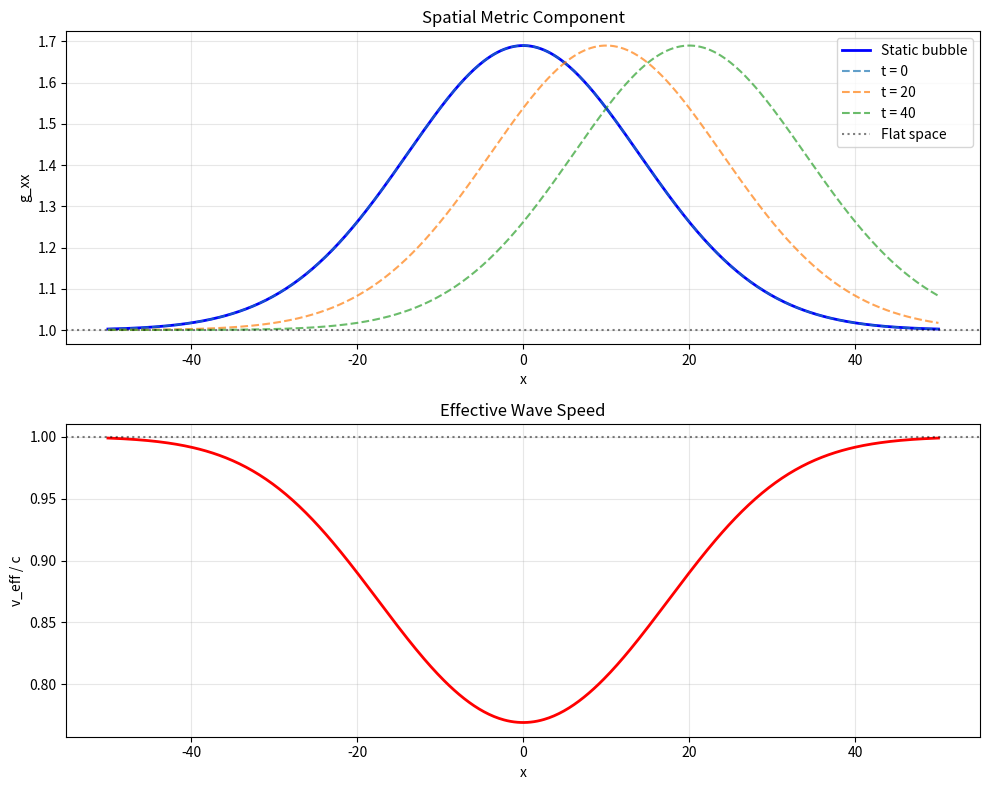

This chart was generated by the following Python code:
"""
Gaussian Warp Bubble Metric Generator

This module generates toy "warp bubble" metrics - localized Gaussian deformations
of flat spacetime geometry. These are NOT solutions to Einstein's equations and
do NOT represent physically realizable warp drives. They are pedagogical tools
for exploring how fields behave on variable geometric backgrounds.

Mathematical Foundation:
-----------------------
We start with flat Minkowski metric in (1+1)D or (2+1)D:
    ds² = -dt² + dx² (+ dy²)

And introduce a localized "shape function" f(x,y,t) that modifies spatial geometry:
    ds² = -dt² + [1 + f(x,y,t)]² dx² + dy²

where f is a Gaussian "bubble" that can be static or moving.

Physical Interpretation:
-----------------------
- f > 0: Space is "stretched" (expansion)
- f < 0: Space is "compressed" (contraction)
- Moving bubble: Center position changes with time
- These affect how waves propagate through the region

Author: Space-Playground Collective
License: MIT
"""

from dataclasses import dataclass
from typing import Callable, Optional, Tuple

import numpy as np


@dataclass
class WarpParameters:
    """
    Parameters defining a Gaussian warp bubble.

    Attributes:
        amplitude: Maximum metric deformation (dimensionless)
                   Typical range: [-0.5, 0.5] for numerical stability
        width: Spatial width of the bubble (in grid units)
        center_x: Initial x-position of bubble center
        center_y: Initial y-position (for 2D)
        velocity: Bubble velocity (for moving bubbles)
        time: Current time (for dynamic metrics)
    """

    amplitude: float = 0.2
    width: float = 10.0
    center_x: float = 0.0
    center_y: float = 0.0
    velocity: float = 0.0
    time: float = 0.0


class GaussianWarp:
    """
    Generator for Gaussian warp bubble metrics.

    This class creates localized geometric deformations that can be used
    to study field propagation on variable backgrounds.
    """

    def __init__(self, params: WarpParameters):
        """
        Initialize warp bubble generator.

        Parameters:
            params: WarpParameters object specifying bubble properties
        """
        self.params = params

    def shape_function_1d(self, x: np.ndarray) -> np.ndarray:
        """
        Compute 1D Gaussian shape function.

        Mathematical form:
            f(x,t) = A * exp(-((x - x₀(t))² / (2σ²)))
        where:
            x₀(t) = x₀ + v*t  (moving bubble)
            A = amplitude
            σ = width

        Parameters:
            x: Spatial coordinate array

        Returns:
            Shape function values f(x)
        """
        center = self.params.center_x + self.params.velocity * self.params.time
        sigma = self.params.width
        amplitude = self.params.amplitude

        f = amplitude * np.exp(-((x - center) ** 2) / (2 * sigma**2))
        return f

    def shape_function_2d(self, x: np.ndarray, y: np.ndarray) -> np.ndarray:
        """
        Compute 2D Gaussian shape function.

        Mathematical form:
            f(x,y,t) = A * exp(-(r²/(2σ²)))
        where:
            r² = (x - x₀)² + (y - y₀)²

        Parameters:
            x: X-coordinate array (2D meshgrid)
            y: Y-coordinate array (2D meshgrid)

        Returns:
            Shape function values f(x,y)
        """
        center_x = self.params.center_x + self.params.velocity * self.params.time
        center_y = self.params.center_y
        sigma = self.params.width
        amplitude = self.params.amplitude

        r_squared = (x - center_x) ** 2 + (y - center_y) ** 2
        f = amplitude * np.exp(-r_squared / (2 * sigma**2))
        return f

    def conformal_factor_1d(self, x: np.ndarray) -> np.ndarray:
        """
        Compute conformal factor Ω(x) = 1 + f(x).

        The spatial metric is:
            g_xx = Ω²(x)

        Parameters:
            x: Spatial coordinate array

        Returns:
            Conformal factor Ω(x)
        """
        return 1.0 + self.shape_function_1d(x)

    def conformal_factor_2d(self, x: np.ndarray, y: np.ndarray) -> np.ndarray:
        """
        Compute 2D conformal factor Ω(x,y) = 1 + f(x,y).

        Parameters:
            x: X-coordinate array
            y: Y-coordinate array

        Returns:
            Conformal factor Ω(x,y)
        """
        return 1.0 + self.shape_function_2d(x, y)

    def metric_1d(self, x: np.ndarray) -> Tuple[np.ndarray, np.ndarray]:
        """
        Compute 1D spatial metric components.

        For (1+1)D spacetime:
            ds² = -dt² + g_xx dx²
        where:
            g_xx = [1 + f(x)]²

        Parameters:
            x: Spatial coordinate array

        Returns:
            g_xx: Spatial metric component
            g_xx_inv: Inverse spatial metric (1/g_xx)
        """
        omega = self.conformal_factor_1d(x)
        g_xx = omega**2
        g_xx_inv = 1.0 / g_xx

        return g_xx, g_xx_inv

    def metric_2d(self, x: np.ndarray, y: np.ndarray) -> dict:
        """
        Compute 2D spatial metric components.

        For (2+1)D spacetime with conformal deformation:
            ds² = -dt² + Ω²(dx² + dy²)

        This is a conformally flat metric where:
            g_xx = g_yy = Ω²(x,y)
            g_xy = 0

        Parameters:
            x: X-coordinate meshgrid
            y: Y-coordinate meshgrid

        Returns:
            Dictionary containing:
                'g_xx': Spatial metric g_xx
                'g_yy': Spatial metric g_yy
                'g_xy': Off-diagonal (zero for this metric)
                'conformal_factor': Ω(x,y)
                'det_g': Determinant of spatial metric
        """
        omega = self.conformal_factor_2d(x, y)
        omega_sq = omega**2

        return {
            "g_xx": omega_sq,
            "g_yy": omega_sq,
            "g_xy": np.zeros_like(omega),
            "conformal_factor": omega,
            "det_g": omega**4,  # det(g) = Ω⁴ for 2D conformal metric
            "sqrt_det_g": omega**2,
        }

    def christoffel_1d(self, x: np.ndarray, dx: float) -> np.ndarray:
        """
        Compute Christoffel symbols for 1D spatial metric.

        For metric g_xx = Ω², the non-zero component is:
            Γˣ_xx = ∂_x(ln Ω²) / 2 = (1/Ω) * ∂_x Ω

        Physical meaning: Describes how "straight lines" curve in this geometry.

        Parameters:
            x: Spatial coordinates
            dx: Grid spacing for numerical derivatives

        Returns:
            Gamma_xxx: Christoffel symbol Γˣ_xx
        """
        omega = self.conformal_factor_1d(x)

        # Compute ∂_x Ω using centered differences
        d_omega_dx = np.zeros_like(omega)
        d_omega_dx[1:-1] = (omega[2:] - omega[:-2]) / (2 * dx)
        # Boundary handling (one-sided differences)
        d_omega_dx[0] = (omega[1] - omega[0]) / dx
        d_omega_dx[-1] = (omega[-1] - omega[-2]) / dx

        gamma_xxx = d_omega_dx / omega

        return gamma_xxx

    def effective_wavespeed_1d(self, x: np.ndarray, c0: float = 1.0) -> np.ndarray:
        """
        Compute effective wave speed in deformed geometry.

        For a scalar wave on curved background, the effective speed is:
            v_eff(x) = c₀ / Ω(x)

        Physical interpretation:
        - Ω > 1 (expansion): waves slow down
        - Ω < 1 (compression): waves speed up

        Parameters:
            x: Spatial coordinates
            c0: Base wave speed in flat space (default: 1.0)

        Returns:
            Effective wave speed v_eff(x)
        """
        omega = self.conformal_factor_1d(x)
        return c0 / omega

    def update_time(self, new_time: float):
        """
        Update bubble time for dynamic simulations.

        Parameters:
            new_time: New time value
        """
        self.params.time = new_time


def create_static_bubble_1d(
    amplitude: float = 0.2, width: float = 10.0, center: float = 0.0
) -> GaussianWarp:
    """
    Convenience function: Create a static 1D warp bubble.

    Parameters:
        amplitude: Metric deformation strength
        width: Spatial extent of bubble
        center: Position of bubble center

    Returns:
        GaussianWarp object configured for static bubble

    Example:
        >>> warp = create_static_bubble_1d(amplitude=0.3, width=15.0)
        >>> x = np.linspace(-50, 50, 200)
        >>> g_xx, g_inv = warp.metric_1d(x)
    """
    params = WarpParameters(
        amplitude=amplitude, width=width, center_x=center, velocity=0.0, time=0.0
    )
    return GaussianWarp(params)


def create_moving_bubble_1d(
    amplitude: float = 0.2,
    width: float = 10.0,
    center: float = 0.0,
    velocity: float = 0.1,
) -> GaussianWarp:
    """
    Convenience function: Create a moving 1D warp bubble.

    Parameters:
        amplitude: Metric deformation strength
        width: Spatial extent of bubble
        center: Initial position
        velocity: Bubble velocity (in units of grid points per time unit)

    Returns:
        GaussianWarp object configured for moving bubble

    Example:
        >>> warp = create_moving_bubble_1d(velocity=0.5)
        >>> for t in range(100):
        >>>     warp.update_time(t * dt)
        >>>     g_xx, _ = warp.metric_1d(x)
    """
    params = WarpParameters(
        amplitude=amplitude, width=width, center_x=center, velocity=velocity, time=0.0
    )
    return GaussianWarp(params)


def create_static_bubble_2d(
    amplitude: float = 0.2,
    width: float = 10.0,
    center_x: float = 0.0,
    center_y: float = 0.0,
) -> GaussianWarp:
    """
    Convenience function: Create a static 2D warp bubble.

    Parameters:
        amplitude: Metric deformation strength
        width: Spatial extent of bubble
        center_x: X-position of bubble center
        center_y: Y-position of bubble center

    Returns:
        GaussianWarp object configured for 2D static bubble

    Example:
        >>> warp = create_static_bubble_2d(amplitude=0.3, width=20.0)
        >>> x, y = np.meshgrid(np.linspace(-50, 50, 100),
        ...                     np.linspace(-50, 50, 100))
        >>> metric = warp.metric_2d(x, y)
    """
    params = WarpParameters(
        amplitude=amplitude,
        width=width,
        center_x=center_x,
        center_y=center_y,
        velocity=0.0,
    )
    return GaussianWarp(params)


# ============================================================================
# DIAGNOSTIC AND VISUALIZATION UTILITIES
# ============================================================================


def compute_metric_diagnostics(warp: GaussianWarp, x: np.ndarray) -> dict:
    """
    Compute diagnostic information about the metric.

    Useful for validation and visualization.

    Parameters:
        warp: GaussianWarp object
        x: Spatial coordinates

    Returns:
        Dictionary with diagnostic information:
            - max_deformation: Maximum metric deformation
            - min_wavespeed: Minimum effective wave speed
            - max_wavespeed: Maximum effective wave speed
            - bubble_center: Current bubble center position
    """
    g_xx, _ = warp.metric_1d(x)
    v_eff = warp.effective_wavespeed_1d(x)

    deformation = g_xx - 1.0  # Deviation from flat space

    return {
        "max_deformation": np.max(np.abs(deformation)),
        "min_wavespeed": np.min(v_eff),
        "max_wavespeed": np.max(v_eff),
        "bubble_center": warp.params.center_x + warp.params.velocity * warp.params.time,
        "amplitude": warp.params.amplitude,
        "width": warp.params.width,
    }


if __name__ == "__main__":
    # Quick visualization test
    import matplotlib.pyplot as plt

    print("=== Gaussian Warp Metric Generator Test ===\n")

    # Create test domain
    x = np.linspace(-50, 50, 500)

    # Test 1: Static bubble
    print("Test 1: Static warp bubble")
    warp_static = create_static_bubble_1d(amplitude=0.3, width=15.0, center=0.0)
    g_xx, g_inv = warp_static.metric_1d(x)

    diagnostics = compute_metric_diagnostics(warp_static, x)
    print(f"  Max deformation: {diagnostics['max_deformation']:.4f}")
    print(
        f"  Wave speed range: [{diagnostics['min_wavespeed']:.4f}, {diagnostics['max_wavespeed']:.4f}]"
    )

    # Test 2: Moving bubble at different times
    print("\nTest 2: Moving warp bubble")
    warp_moving = create_moving_bubble_1d(amplitude=0.3, width=15.0, velocity=0.5)

    fig, axes = plt.subplots(2, 1, figsize=(10, 8))

    # Plot metric
    axes[0].plot(x, g_xx, "b-", linewidth=2, label="Static bubble")

    for t in [0, 20, 40]:
        warp_moving.update_time(t)
        g_xx_moving, _ = warp_moving.metric_1d(x)
        axes[0].plot(x, g_xx_moving, "--", alpha=0.7, label=f"t = {t}")

    axes[0].axhline(y=1.0, color="k", linestyle=":", alpha=0.5, label="Flat space")
    axes[0].set_xlabel("x")
    axes[0].set_ylabel("g_xx")
    axes[0].set_title("Spatial Metric Component")
    axes[0].legend()
    axes[0].grid(alpha=0.3)

    # Plot effective wave speed
    warp_moving.update_time(0)
    v_eff = warp_moving.effective_wavespeed_1d(x)
    axes[1].plot(x, v_eff, "r-", linewidth=2)
    axes[1].axhline(y=1.0, color="k", linestyle=":", alpha=0.5)
    axes[1].set_xlabel("x")
    axes[1].set_ylabel("v_eff / c")
    axes[1].set_title("Effective Wave Speed")
    axes[1].grid(alpha=0.3)

    plt.tight_layout()
    plt.savefig("metric_test.png", dpi=150)
    print("\n✓ Plot saved as 'metric_test.png'")
    print("\n=== All tests passed ===")
